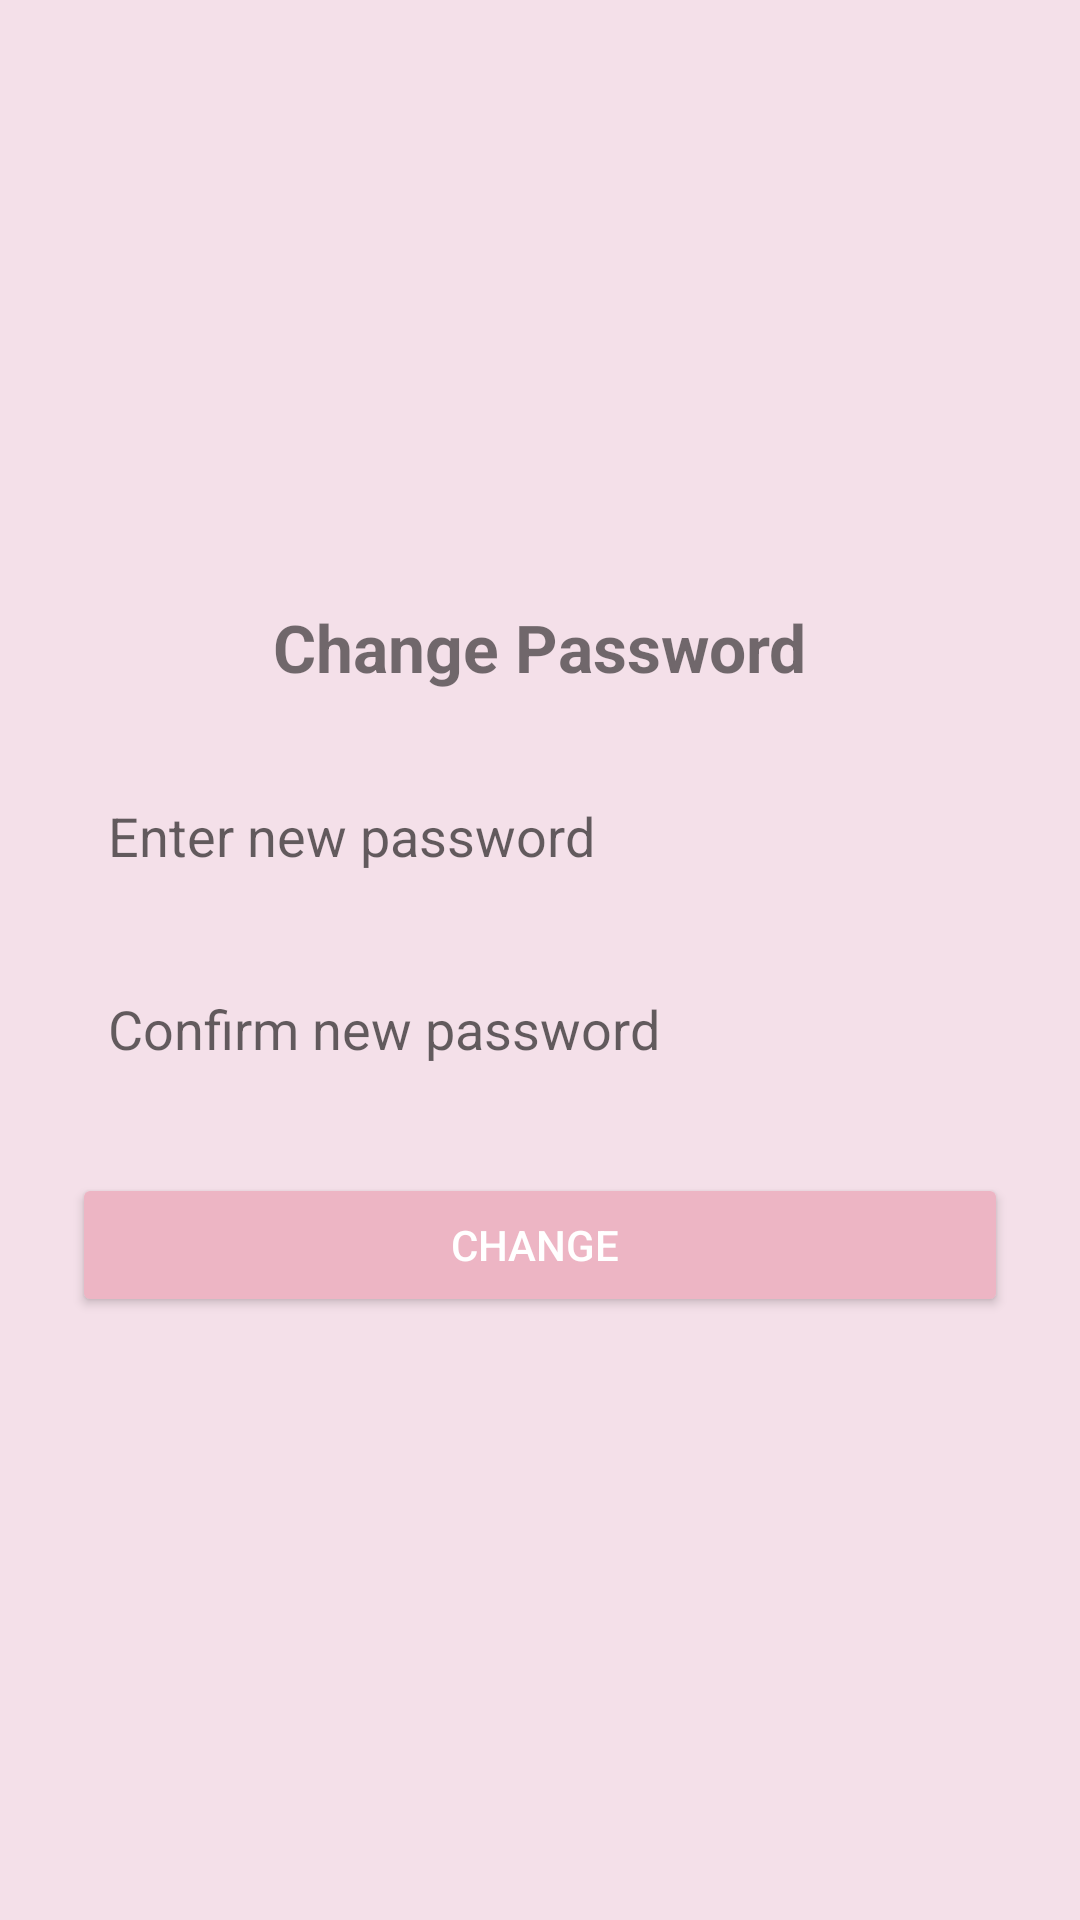

Android layout source for this screen:
<!-- AndroidManifest.xml: application theme Theme.FemPulse -->
<!-- res/layout/activity_change_password.xml -->
<?xml version="1.0" encoding="utf-8"?>
<LinearLayout xmlns:android="http://schemas.android.com/apk/res/android"
    android:layout_width="match_parent"
    android:layout_height="match_parent"
    android:orientation="vertical"
    android:padding="24dp"
    android:gravity="center"
    android:background="#F4E0E9">

    <TextView
        android:id="@+id/changePasswordTitle"
        android:layout_width="wrap_content"
        android:layout_height="wrap_content"
        android:text="Change Password"
        android:textSize="22sp"
        android:textStyle="bold"
        android:layout_marginBottom="24dp" />

    <EditText
        android:id="@+id/newPassword"
        android:layout_width="match_parent"
        android:layout_height="wrap_content"
        android:hint="Enter new password"
        android:inputType="textPassword"
        android:padding="12dp"
        android:background="@drawable/edittext_background"
        android:layout_marginBottom="16dp" />

    <EditText
        android:id="@+id/confirmPassword"
        android:layout_width="match_parent"
        android:layout_height="wrap_content"
        android:hint="Confirm new password"
        android:inputType="textPassword"
        android:padding="12dp"
        android:background="@drawable/edittext_background"
        android:layout_marginBottom="24dp" />

    <Button
        android:id="@+id/changePasswordButton"
        android:layout_width="match_parent"
        android:layout_height="wrap_content"
        android:text="Change "
        android:backgroundTint="@color/my_secondary"
        android:textColor="#FFFFFF"
        android:padding="12dp" />

</LinearLayout>
<!-- resources referenced by this layout -->
<resources>
  <color name="my_secondary">#EDB5C4</color>
  <style name="Theme.FemPulse" parent="Theme.AppCompat.Light.NoActionBar" />
</resources>
